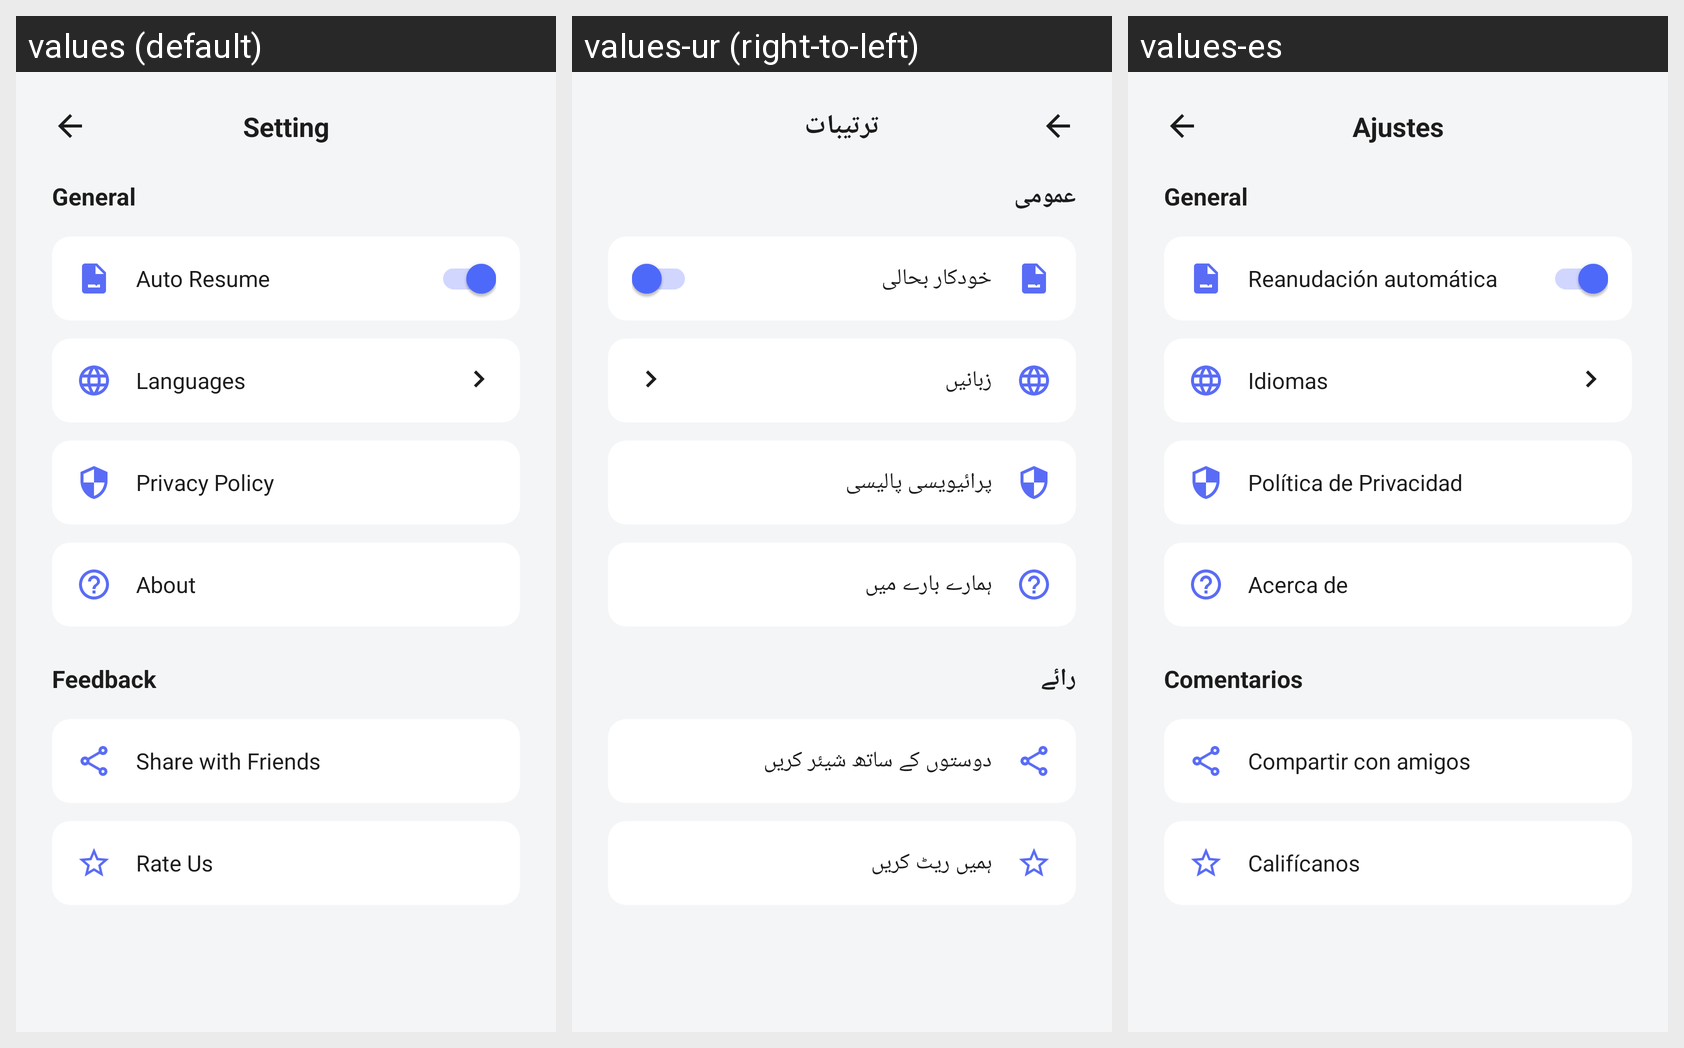

Here is an Android app screen in its default locale and in the app's own translations. Write out the translated-string differences for the strings that appear on this screen.
Android screen res/layout/activity_settings.xml rendered under 3 locales, left to right: values (default), values-ur (right-to-left), values-es. Device: Nexus 5 (rendered at 1080×1920; each locale shown at half size, 540×960, under a caption strip naming it); theme Theme.BusinessCardScanner.
Strings drawn on this screen, with the default value and each locale's value (text and hints the layout hard-codes, and strings that could not be matched under every locale, appear in the picture but are not listed):

str_setting
  values: Setting
  values-ur: ترتیبات
  values-es: Ajustes

str_general
  values: General
  values-ur: عمومی
  values-es: General

str_auto_resume
  values: Auto Resume
  values-ur: خودکار بحالی
  values-es: Reanudación automática

str_languages
  values: Languages
  values-ur: زبانیں
  values-es: Idiomas

str_privacy_policy
  values: Privacy Policy
  values-ur: پرائیویسی پالیسی
  values-es: Política de Privacidad

str_about
  values: About
  values-ur: ہمارے بارے میں
  values-es: Acerca de

str_feedback
  values: Feedback
  values-ur: رائے
  values-es: Comentarios

str_share_with_friends
  values: Share with Friends
  values-ur: دوستوں کے ساتھ شیئر کریں
  values-es: Compartir con amigos

str_rate_us
  values: Rate Us
  values-ur: ہمیں ریٹ کریں
  values-es: Califícanos
